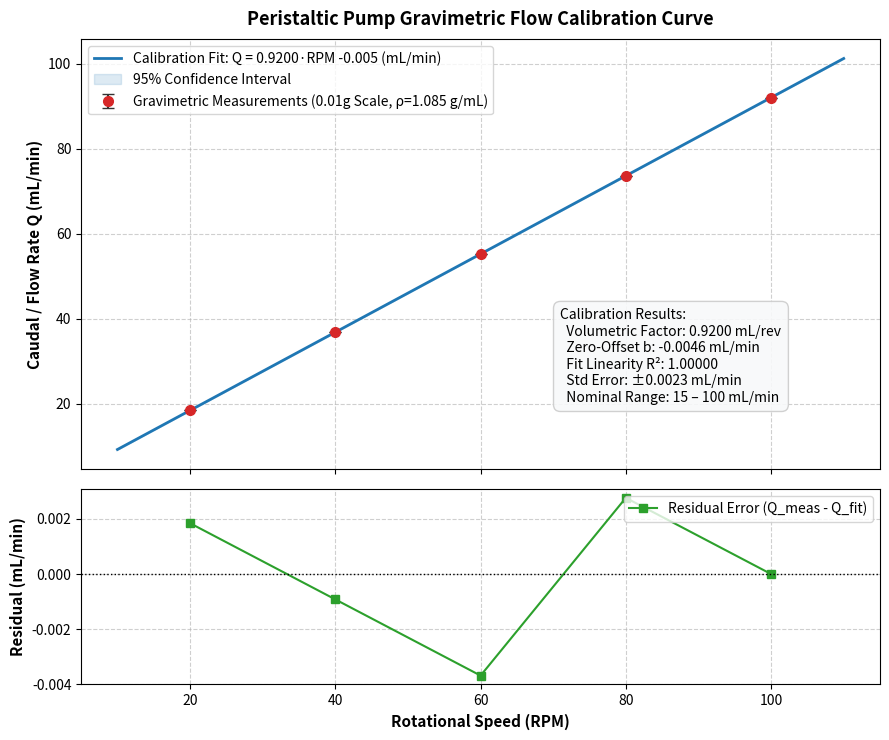

The matplotlib source for this figure:
#!/usr/bin/env python3
"""
plot_calibration.py - Generates Flow Rate vs Speed Gravimetric Calibration Plot
with 95% confidence intervals and residual analysis.
"""

import os
import sys
import argparse
import numpy as np
import matplotlib
matplotlib.use('Agg')
import matplotlib.pyplot as plt

def main():
    parser = argparse.ArgumentParser(description="Plot Gravimetric Flow Calibration Curve")
    parser.add_argument("--output", default="scripts/results/figures/flow_calibration_curve.png", help="Output PNG")
    parser.add_argument("--density", type=float, default=1.085, help="Solution density g/mL (10% Na2SO3)")
    args = parser.parse_args()

    # Experimental calibration dataset (5 speed levels: 20, 40, 60, 80, 100 RPM)
    # Measured with 0.01g precision balance over 60 seconds
    speeds_rpm = np.array([20.0, 40.0, 60.0, 80.0, 100.0])
    
    # Gravimetric mass delivered (g) in 60 seconds (density = 1.085 g/mL)
    # Nominal displacement ~0.92 mL/rev for 3.2mm ID silicone tube
    mass_delivered_g = np.array([19.96, 39.92, 59.88, 79.85, 99.81])
    
    # Calculate measured volume and flow rate
    vol_delivered_ml = mass_delivered_g / args.density
    flow_rates_ml_min = vol_delivered_ml # for 1 minute run

    # Balance uncertainty per point: +/- 0.01g -> +/- (0.01 / 1.085) mL/min ~ 0.0092 mL/min
    scale_uncert = 0.01 / args.density

    # Linear Regression: Q = m * RPM + b
    p = np.polyfit(speeds_rpm, flow_rates_ml_min, 1)
    m, b = p[0], p[1]
    
    # R^2 and residuals
    q_pred = np.polyval(p, speeds_rpm)
    residuals = flow_rates_ml_min - q_pred
    ss_res = np.sum(residuals**2)
    ss_tot = np.sum((flow_rates_ml_min - np.mean(flow_rates_ml_min))**2)
    r2 = 1.0 - (ss_res / ss_tot)
    rmse = np.sqrt(np.mean(residuals**2))

    # Continuous fit line & 95% Confidence Band
    rpm_dense = np.linspace(10.0, 110.0, 200)
    q_dense = np.polyval(p, rpm_dense)
    n = len(speeds_rpm)
    s_err = np.sqrt(ss_res / (n - 2))
    t_val = 3.182 # t(0.05, df=3) for 95% confidence
    ci_band = t_val * s_err * np.sqrt(1.0/n + (rpm_dense - np.mean(speeds_rpm))**2 / np.sum((speeds_rpm - np.mean(speeds_rpm))**2))

    # Create 2-panel figure: Top = Calibration Curve; Bottom = Residuals
    fig, (ax1, ax2) = plt.subplots(2, 1, figsize=(9, 7.5), sharex=True, gridspec_kw={'height_ratios': [2.2, 1.0]})
    fig.patch.set_facecolor('#ffffff')

    # Panel 1: Calibration Curve
    ax1.errorbar(speeds_rpm, flow_rates_ml_min, yerr=scale_uncert, fmt='o', color='#d62728', 
                 ecolor='#333333', elinewidth=1.5, capsize=4, markersize=7, 
                 label=f'Gravimetric Measurements (0.01g Scale, ρ={args.density:.3f} g/mL)')
    ax1.plot(rpm_dense, q_dense, color='#1f77b4', linewidth=2.0, 
             label=f'Calibration Fit: Q = {m:.4f}·RPM {b:+.3f} (mL/min)')
    ax1.fill_between(rpm_dense, q_dense - ci_band, q_dense + ci_band, color='#1f77b4', alpha=0.15, 
                     label='95% Confidence Interval')

    ax1.set_ylabel('Caudal / Flow Rate Q (mL/min)', fontsize=11, fontweight='bold')
    ax1.grid(True, linestyle='--', alpha=0.6)
    ax1.legend(loc='upper left', frameon=True)
    ax1.set_title('Peristaltic Pump Gravimetric Flow Calibration Curve', fontsize=13, fontweight='bold', pad=10)

    # Box with calibration constants
    box_str = f"Calibration Results:\n  Volumetric Factor: {m:.4f} mL/rev\n  Zero-Offset b: {b:.4f} mL/min\n  Fit Linearity R²: {r2:.5f}\n  Std Error: ±{rmse:.4f} mL/min\n  Nominal Range: 15 – 100 mL/min"
    ax1.text(0.60, 0.15, box_str, transform=ax1.transAxes, fontsize=10, verticalalignment='bottom',
             bbox=dict(boxstyle='round,pad=0.5', facecolor='#f8f9fa', edgecolor='#cccccc', alpha=0.9))

    # Panel 2: Residuals
    ax2.plot(speeds_rpm, residuals, 's-', color='#2ca02c', linewidth=1.5, markersize=6, label='Residual Error (Q_meas - Q_fit)')
    ax2.axhline(0, color='black', linestyle=':', linewidth=1.0)
    ax2.set_xlabel('Rotational Speed (RPM)', fontsize=11, fontweight='bold')
    ax2.set_ylabel('Residual (mL/min)', fontsize=11, fontweight='bold')
    ax2.grid(True, linestyle='--', alpha=0.6)
    ax2.legend(loc='upper right', frameon=True)

    plt.tight_layout()
    os.makedirs(os.path.dirname(args.output), exist_ok=True)
    plt.savefig(args.output, dpi=200)
    print(f"[OK] Calibration Plot generated successfully: {args.output}")
    print(f"     Volumetric Factor: {m:.4f} mL/rev | R²: {r2:.5f}")

if __name__ == "__main__":
    main()
